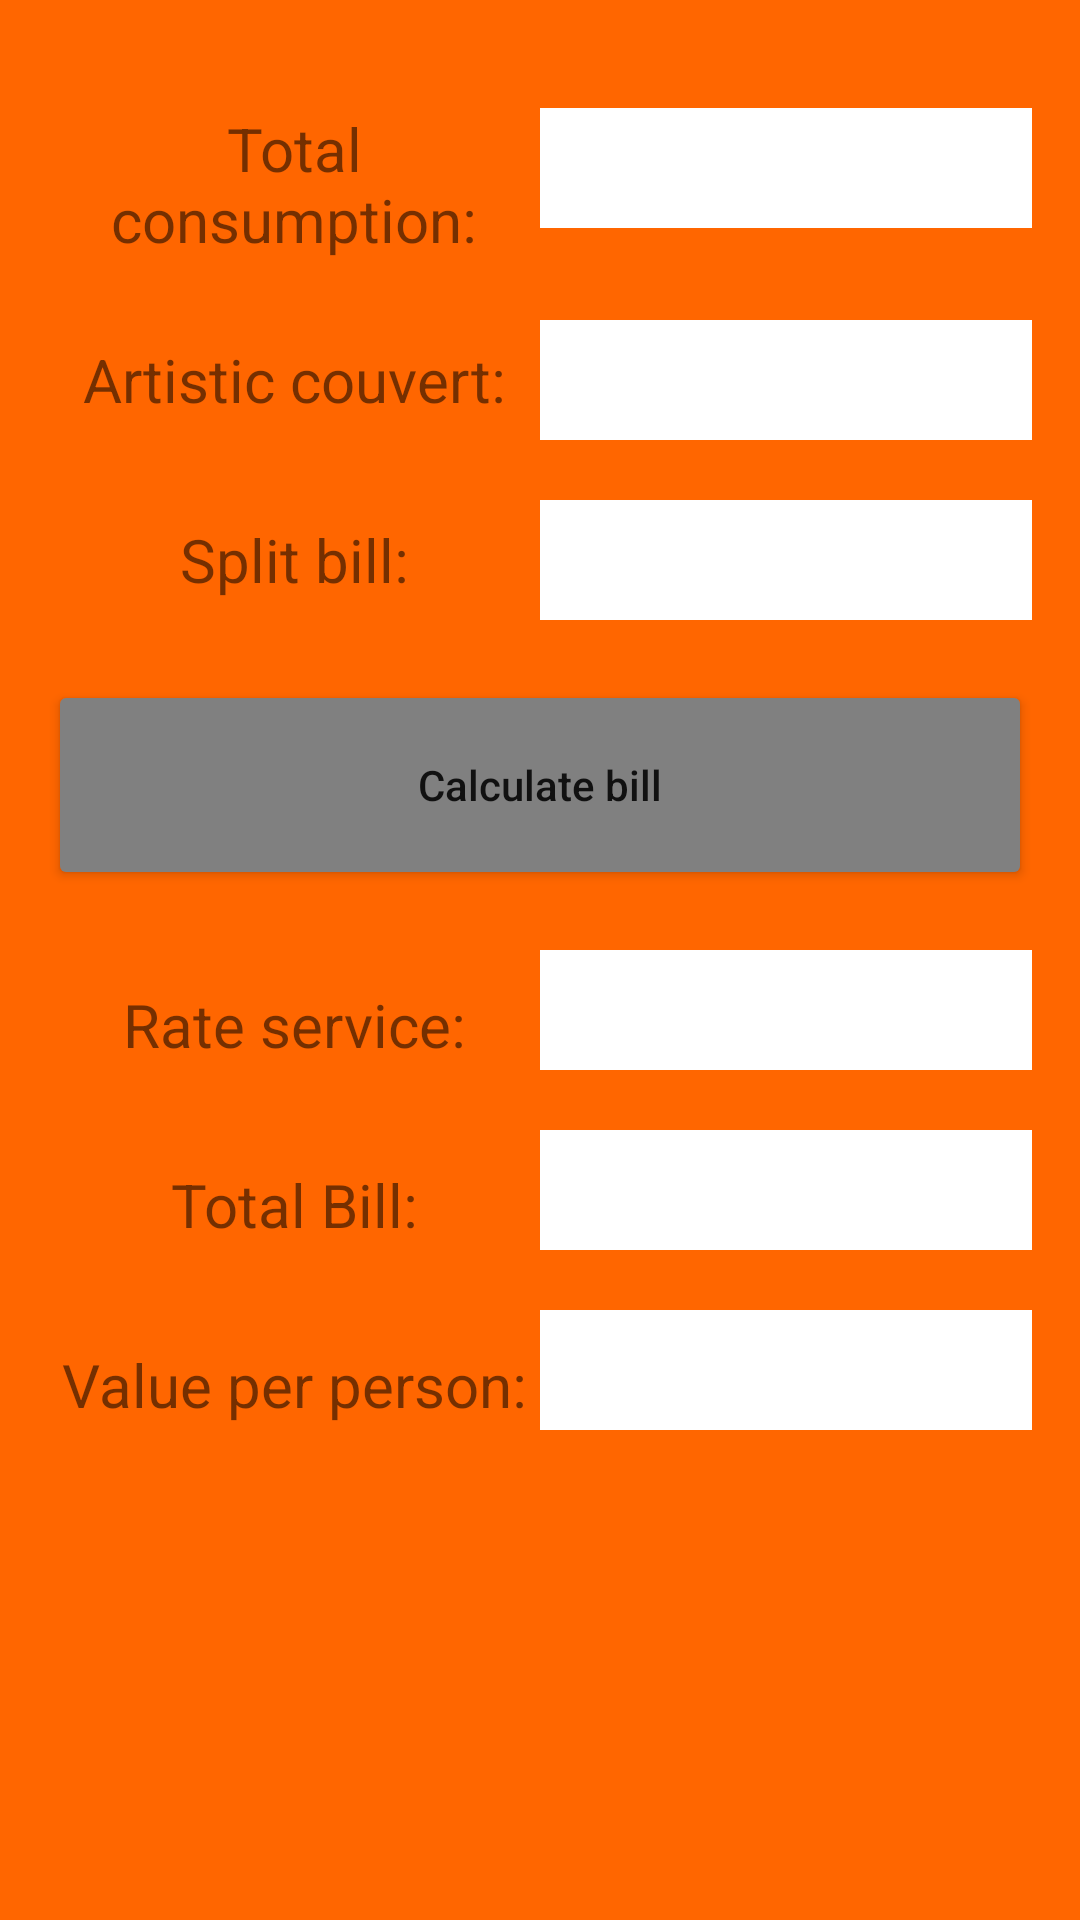

The Android layout XML behind this screen, and the referenced resources:
<!-- AndroidManifest.xml: application theme Theme.Aula3DispositivosMoveis -->
<!-- res/layout/activity_tela_layout4.xml -->
<?xml version="1.0" encoding="utf-8"?>
<RelativeLayout xmlns:android="http://schemas.android.com/apk/res/android"
    xmlns:app="http://schemas.android.com/apk/res-auto"
    xmlns:tools="http://schemas.android.com/tools"
    android:layout_width="match_parent"
    android:layout_height="match_parent"
    android:background="@color/laranja"
    tools:context=".TelaLayout4">


    <LinearLayout
        android:layout_width="match_parent"
        android:layout_height="match_parent"
        android:layout_margin="16dp"
        android:orientation="vertical">

        <LinearLayout
            android:layout_width="match_parent"
            android:layout_height="wrap_content"
            android:layout_marginTop="20dp"
            android:orientation="horizontal">

            <TextView
                android:layout_width="match_parent"
                android:layout_height="wrap_content"
                android:layout_gravity="center"
                android:layout_weight="1"
                android:gravity="center"
                android:text="@string/consumo_Total"
                android:textSize="20sp" />

            <EditText
                android:layout_width="match_parent"
                android:layout_height="40dp"
                android:layout_weight="1"
                android:background="#FFF"
                android:textSize="20sp" />

        </LinearLayout>

        <LinearLayout
            android:layout_width="match_parent"
            android:layout_height="wrap_content"
            android:layout_marginTop="20dp"
            android:orientation="horizontal">

            <TextView
                android:layout_width="match_parent"
                android:layout_height="wrap_content"
                android:layout_gravity="center"
                android:layout_weight="1"
                android:gravity="center"
                android:text="@string/couvertArtistico"
                android:textSize="20sp" />

            <EditText
                android:layout_width="match_parent"
                android:layout_height="40dp"
                android:layout_weight="1"
                android:background="#FFF"
                android:textSize="20sp" />

        </LinearLayout>

        <LinearLayout
            android:layout_width="match_parent"
            android:layout_height="wrap_content"
            android:layout_marginTop="20dp"
            android:orientation="horizontal">

            <TextView
                android:layout_width="match_parent"
                android:layout_height="wrap_content"
                android:layout_gravity="center"
                android:layout_weight="1"
                android:gravity="center"
                android:text="@string/dividirConta"
                android:textSize="20sp" />

            <EditText
                android:layout_width="match_parent"
                android:layout_height="40dp"
                android:layout_weight="1"
                android:background="#FFF"
                android:textSize="20sp" />

        </LinearLayout>


        <Button
            android:layout_width="match_parent"
            android:layout_height="70dp"
            android:layout_marginTop="20sp"
            android:backgroundTint="@color/cinza"
            android:text="@string/calculaConta"
            android:textAllCaps="false" />

        <LinearLayout
            android:layout_width="match_parent"
            android:layout_height="wrap_content"
            android:layout_marginTop="10dp"
            android:orientation="horizontal">

            <TextView
                android:layout_width="match_parent"
                android:layout_height="wrap_content"
                android:layout_gravity="center"
                android:layout_weight="1"
                android:layout_marginTop="10dp"
                android:gravity="center"
                android:text="@string/taxaServico"
                android:textSize="20sp" />

            <EditText
                android:layout_width="match_parent"
                android:layout_height="40dp"
                android:layout_weight="1"
                android:background="#FFF"
                android:layout_marginTop="10dp"
                android:textSize="20sp" />

        </LinearLayout>

        <LinearLayout
            android:layout_width="match_parent"
            android:layout_height="wrap_content"
            android:layout_marginTop="10dp"
            android:orientation="horizontal">

            <TextView
                android:layout_width="match_parent"
                android:layout_height="wrap_content"
                android:layout_gravity="center"
                android:layout_weight="1"
                android:gravity="center"
                android:layout_marginTop="10dp"
                android:text="@string/contaTotal"
                android:textSize="20sp" />

            <EditText
                android:layout_width="match_parent"
                android:layout_height="40dp"
                android:layout_weight="1"
                android:background="#FFF"
                android:layout_marginTop="10dp"
                android:textSize="20sp" />

        </LinearLayout>

        <LinearLayout
            android:layout_width="match_parent"
            android:layout_height="wrap_content"
            android:layout_marginTop="10dp"
            android:orientation="horizontal">

            <TextView
                android:layout_width="match_parent"
                android:layout_height="wrap_content"
                android:layout_gravity="center"
                android:layout_weight="1"
                android:gravity="center"
                android:layout_marginTop="10dp"
                android:text="@string/valorPessoa"
                android:textSize="20sp" />

            <EditText
                android:layout_width="match_parent"
                android:layout_height="40dp"
                android:layout_weight="1"
                android:background="#FFF"
                android:layout_marginTop="10dp"
                android:textSize="20sp" />

        </LinearLayout>

        <ImageView
            android:layout_width="match_parent"
            android:layout_height="wrap_content"
            android:layout_marginTop="10dp"
            app:srcCompat="@drawable/logo_balaio" />

    </LinearLayout>
</RelativeLayout>
<!-- resources referenced by this layout -->
<resources>
  <color name="cinza">#808080</color>
  <color name="laranja">#FF6600</color>
  <string name="calculaConta">Calculate bill</string>
  <string name="consumo_Total" tools:ignore="MissingTranslation">Total consumption:</string>
  <string name="contaTotal">Total Bill:</string>
  <string name="couvertArtistico">Artistic couvert:</string>
  <string name="dividirConta">Split bill:</string>
  <string name="taxaServico">Rate service:</string>
  <string name="valorPessoa">Value per person:</string>
  <style name="Theme.Aula3DispositivosMoveis" parent="Theme.MaterialComponents.DayNight.DarkActionBar">
          
          <item name="colorPrimary">@color/purple_500</item>
          <item name="colorPrimaryVariant">@color/purple_700</item>
          <item name="colorOnPrimary">@color/white</item>
          
          <item name="colorSecondary">@color/teal_200</item>
          <item name="colorSecondaryVariant">@color/teal_700</item>
          <item name="colorOnSecondary">@color/black</item>
          
          <item name="android:statusBarColor" tools:targetApi="l">?attr/colorPrimaryVariant</item>
          
      </style>
  <color name="purple_500">#FF6200EE</color>
  <color name="purple_700">#FF3700B3</color>
  <color name="white">#FFFFFFFF</color>
  <color name="teal_200">#FF03DAC5</color>
  <color name="teal_700">#FF018786</color>
  <color name="black">#FF000000</color>
</resources>
